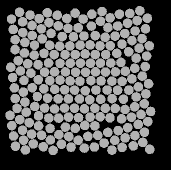

The file beside this chart, header and first rows:
58.5, 134.74, 0
47.69, 82.69, 0
49.17, 141.7, 0
58.65, 144.9, 0
70.03, 147.3, 0
78.89, 153.7, 0
88.77, 155.6, 0
98.09, 159.2, 0
98.2, 46.8, 0
86.7, 37.45, 0
78.32, 44.86, 0
71.07, 52.38, 0
62.2, 57.82, 0
54.51, 64.12, 0
44.45, 71.95, 0
38.24, 79.67, 0
40.37, 89.97, 0
43.97, 99.37, 0
43.4, 111.1, 0
44.92, 121, 0
46.27, 131.2, 0
42.54, 149.3, 0
51.66, 153.2, 0
61.54, 154.4, 0
70.46, 158.9, 0
81.44, 163.3, 0
91.03, 166.2, 0
95.1, 32.21, 0
77.27, 34.22, 0
68.98, 41.54, 0
61.28, 47.93, 0
52.19, 54.47, 0
44.9, 61.37, 0
35.06, 68.7, 0
30.76, 86.2, 0
32.58, 96.54, 0
34.4, 106.9, 0
35.3, 117.5, 0
37.02, 127.3, 0
39.72, 138.6, 0
33.65, 155, 0
43.62, 159.2, 0
53.27, 162.9, 0
63.25, 165.8, 0
73.12, 169.4, 0
67.33, 31.77, 0
59.3, 37.58, 0
52.02, 44.39, 0
42.72, 51.57, 0
35.15, 58.77, 0
30.01, 134.3, 0
31.83, 144.7, 0
35.48, 165.3, 0
45.34, 168.9, 0
50.03, 34.07, 0
42.67, 40.84, 0
33.33, 48.43, 0
39.55, 31.34, 0
31.51, 38.09, 0
141.6, 137.8, 0
151.9, 97.82, 0
... 147 more rows
